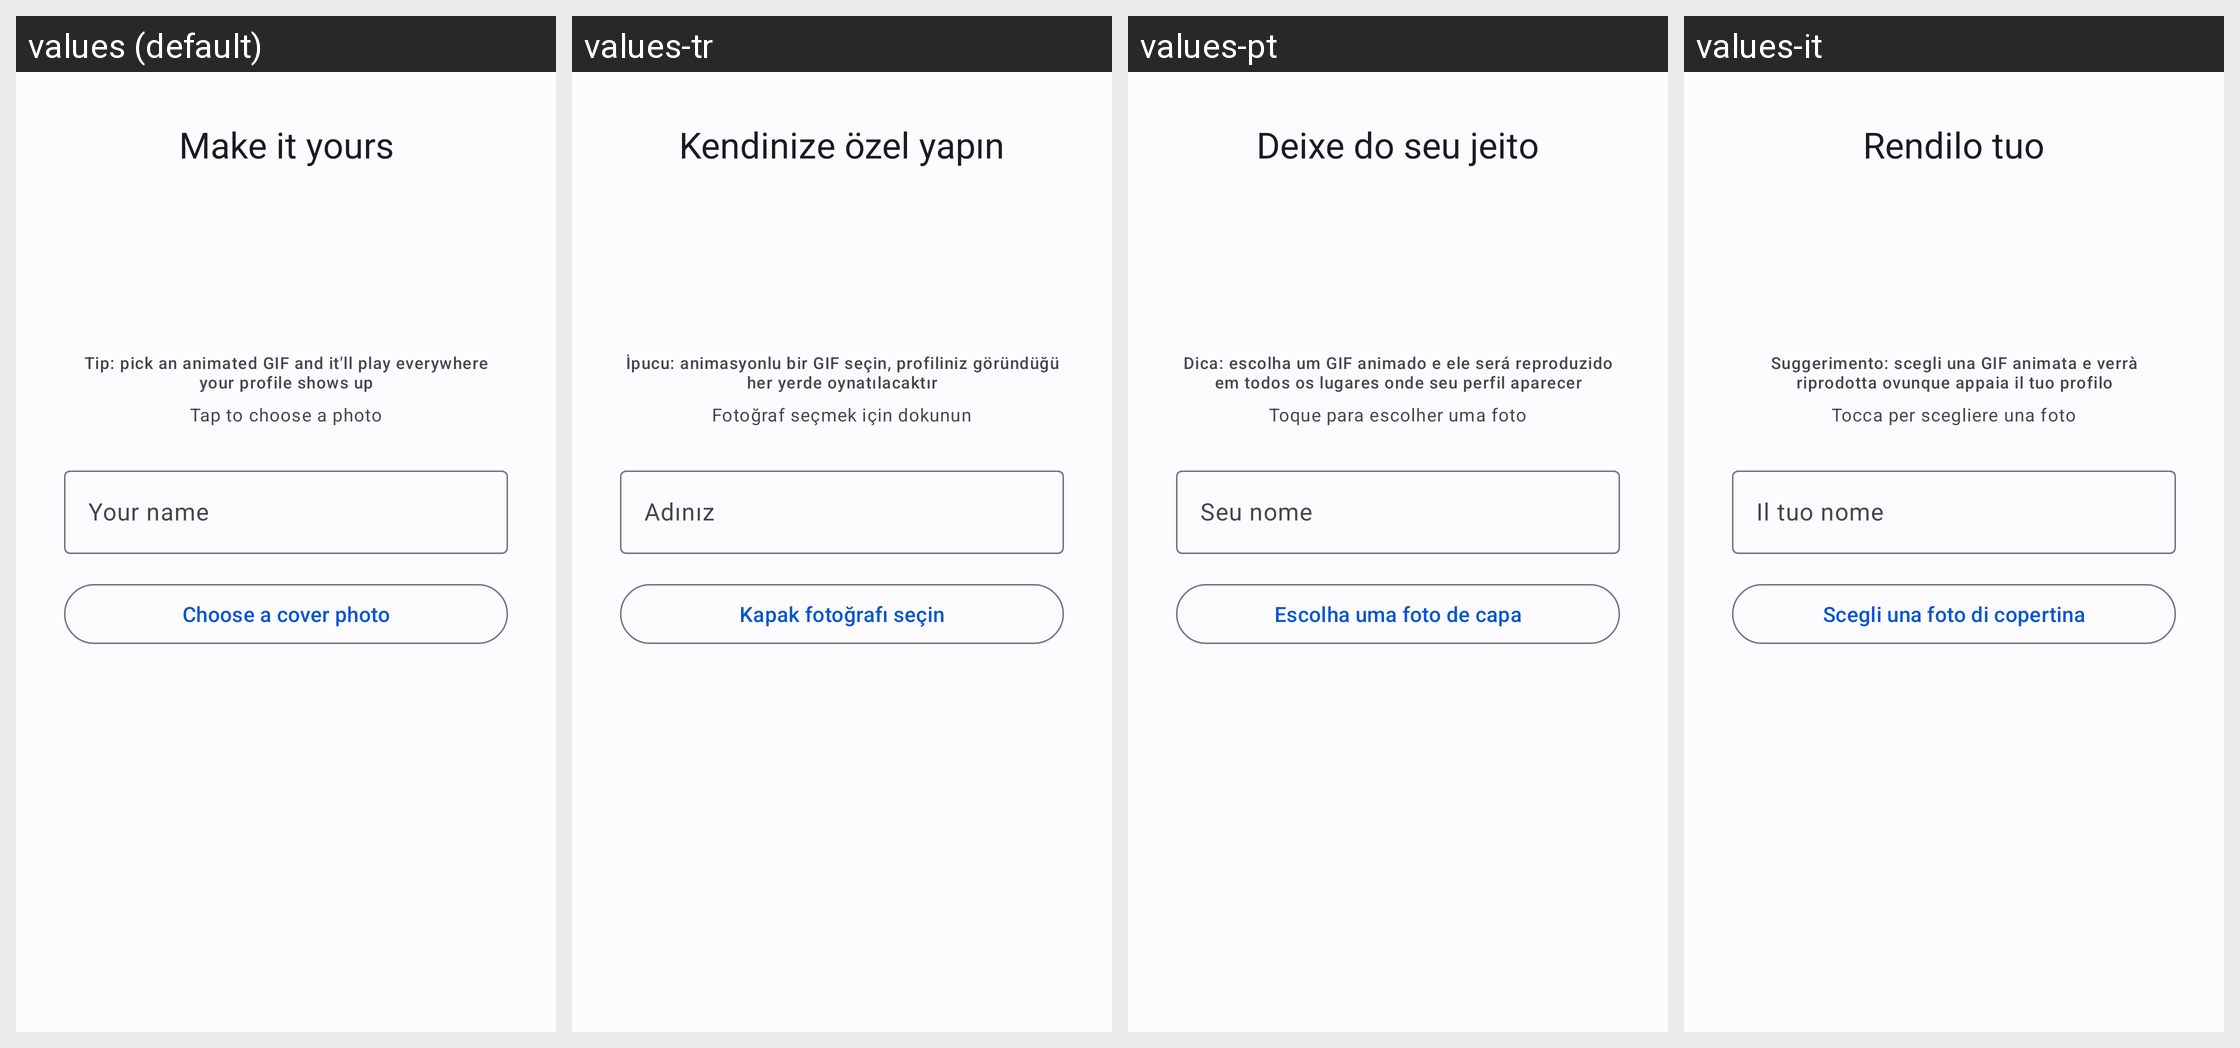

This grid shows one Android layout under several languages. Give, for every string resource on the screen, its name, the default text and each shown locale's text.
Android screen res/layout/fragment_onboarding_profile.xml rendered under 4 locales, left to right: values (default), values-tr, values-pt, values-it. Device: Nexus 5 (rendered at 1080×1920; each locale shown at half size, 540×960, under a caption strip naming it); theme AppTheme.
Other locales in the repository, not shown: values-ar, values-de, values-es, values-fr, values-hi, values-id, values-ja, values-ko, values-pa, values-ru, values-zh-rCN, values-zh-rHK, values-zh-rTW.
Strings drawn on this screen, with the default value and each locale's value (text and hints the layout hard-codes, and strings that could not be matched under every locale, appear in the picture but are not listed):

onboarding_profile_title
  values: Make it yours
  values-tr: Kendinize özel yapın
  values-pt: Deixe do seu jeito
  values-it: Rendilo tuo

onboarding_avatar_gif_hint
  values: Tip: pick an animated GIF and it'll play everywhere your profile shows up
  values-tr: İpucu: animasyonlu bir GIF seçin, profiliniz göründüğü her yerde oynatılacaktır
  values-pt: Dica: escolha um GIF animado e ele será reproduzido em todos os lugares onde seu perfil aparecer
  values-it: Suggerimento: scegli una GIF animata e verrà riprodotta ovunque appaia il tuo profilo

onboarding_tap_to_choose_photo
  values: Tap to choose a photo
  values-tr: Fotoğraf seçmek için dokunun
  values-pt: Toque para escolher uma foto
  values-it: Tocca per scegliere una foto

onboarding_name_hint
  values: Your name
  values-tr: Adınız
  values-pt: Seu nome
  values-it: Il tuo nome

onboarding_pick_cover
  values: Choose a cover photo
  values-tr: Kapak fotoğrafı seçin
  values-pt: Escolha uma foto de capa
  values-it: Scegli una foto di copertina
